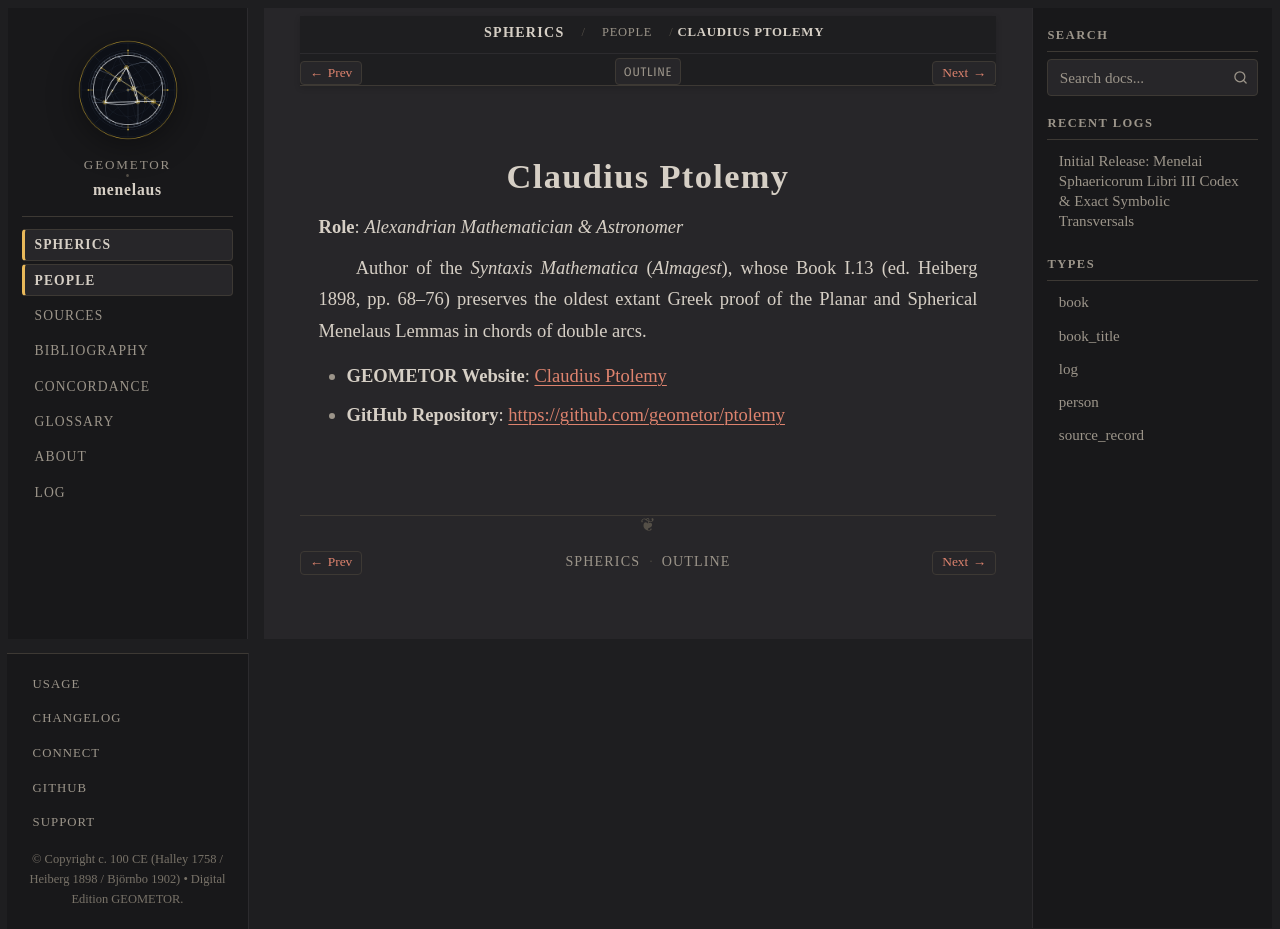

repository: geometor/menelaus · page: sphaerica/people/ptolemy.html · generator: sphinx

:type: person
:layout: book
:death_year: 170
:death_label: 170
:lifespan: c. 100 – c. 170 CE
:site_url: https://geometor.github.io/ptolemy/
:github_url: https://github.com/geometor/ptolemy
:excerpt: Role: Alexandrian Mathematician & Astronomer

.. _person-ptolemy:

Claudius Ptolemy
================

**Role**: *Alexandrian Mathematician & Astronomer*

Author of the *Syntaxis Mathematica* (*Almagest*), whose Book I.13 (ed. Heiberg 1898, pp. 68–76) preserves the oldest extant Greek proof of the Planar and Spherical Menelaus Lemmas in chords of double arcs.

* **GEOMETOR Website**: `Claudius Ptolemy <https://geometor.github.io/ptolemy/>`_
* **GitHub Repository**: `https://github.com/geometor/ptolemy <https://github.com/geometor/ptolemy>`_
